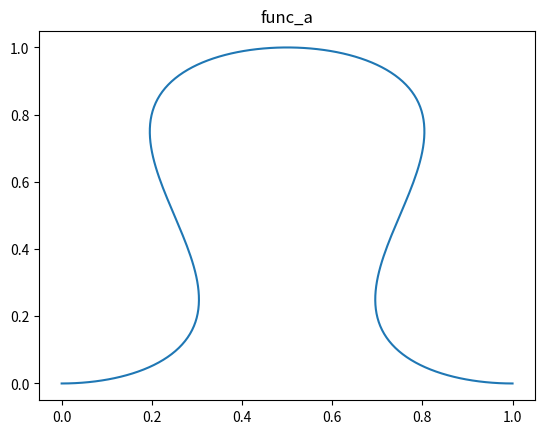

Here is the Python script that generated this plot:
import typing
import math

import numpy

import matplotlib.pyplot as plt


class P(typing.NamedTuple):
    x: float
    y: float


def func_eg(t):
    return P(t, t**2)


def func_a(t):
    t1 = math.pi * 2 * t
    return P(t + math.sin(2 * t1) / math.pi / 2, 0.5 * (1 - math.cos(t1)))


def plot_curve(f):
    t_range = numpy.linspace(0, 1, 200)
    ps = [f(t) for t in t_range]
    x = [p.x for p in ps]
    y = [p.y for p in ps]

    plt.plot(x, y)
    plt.title(f.__name__)
    plt.show()


if __name__ == "__main__":
    plot_curve(func_a)
